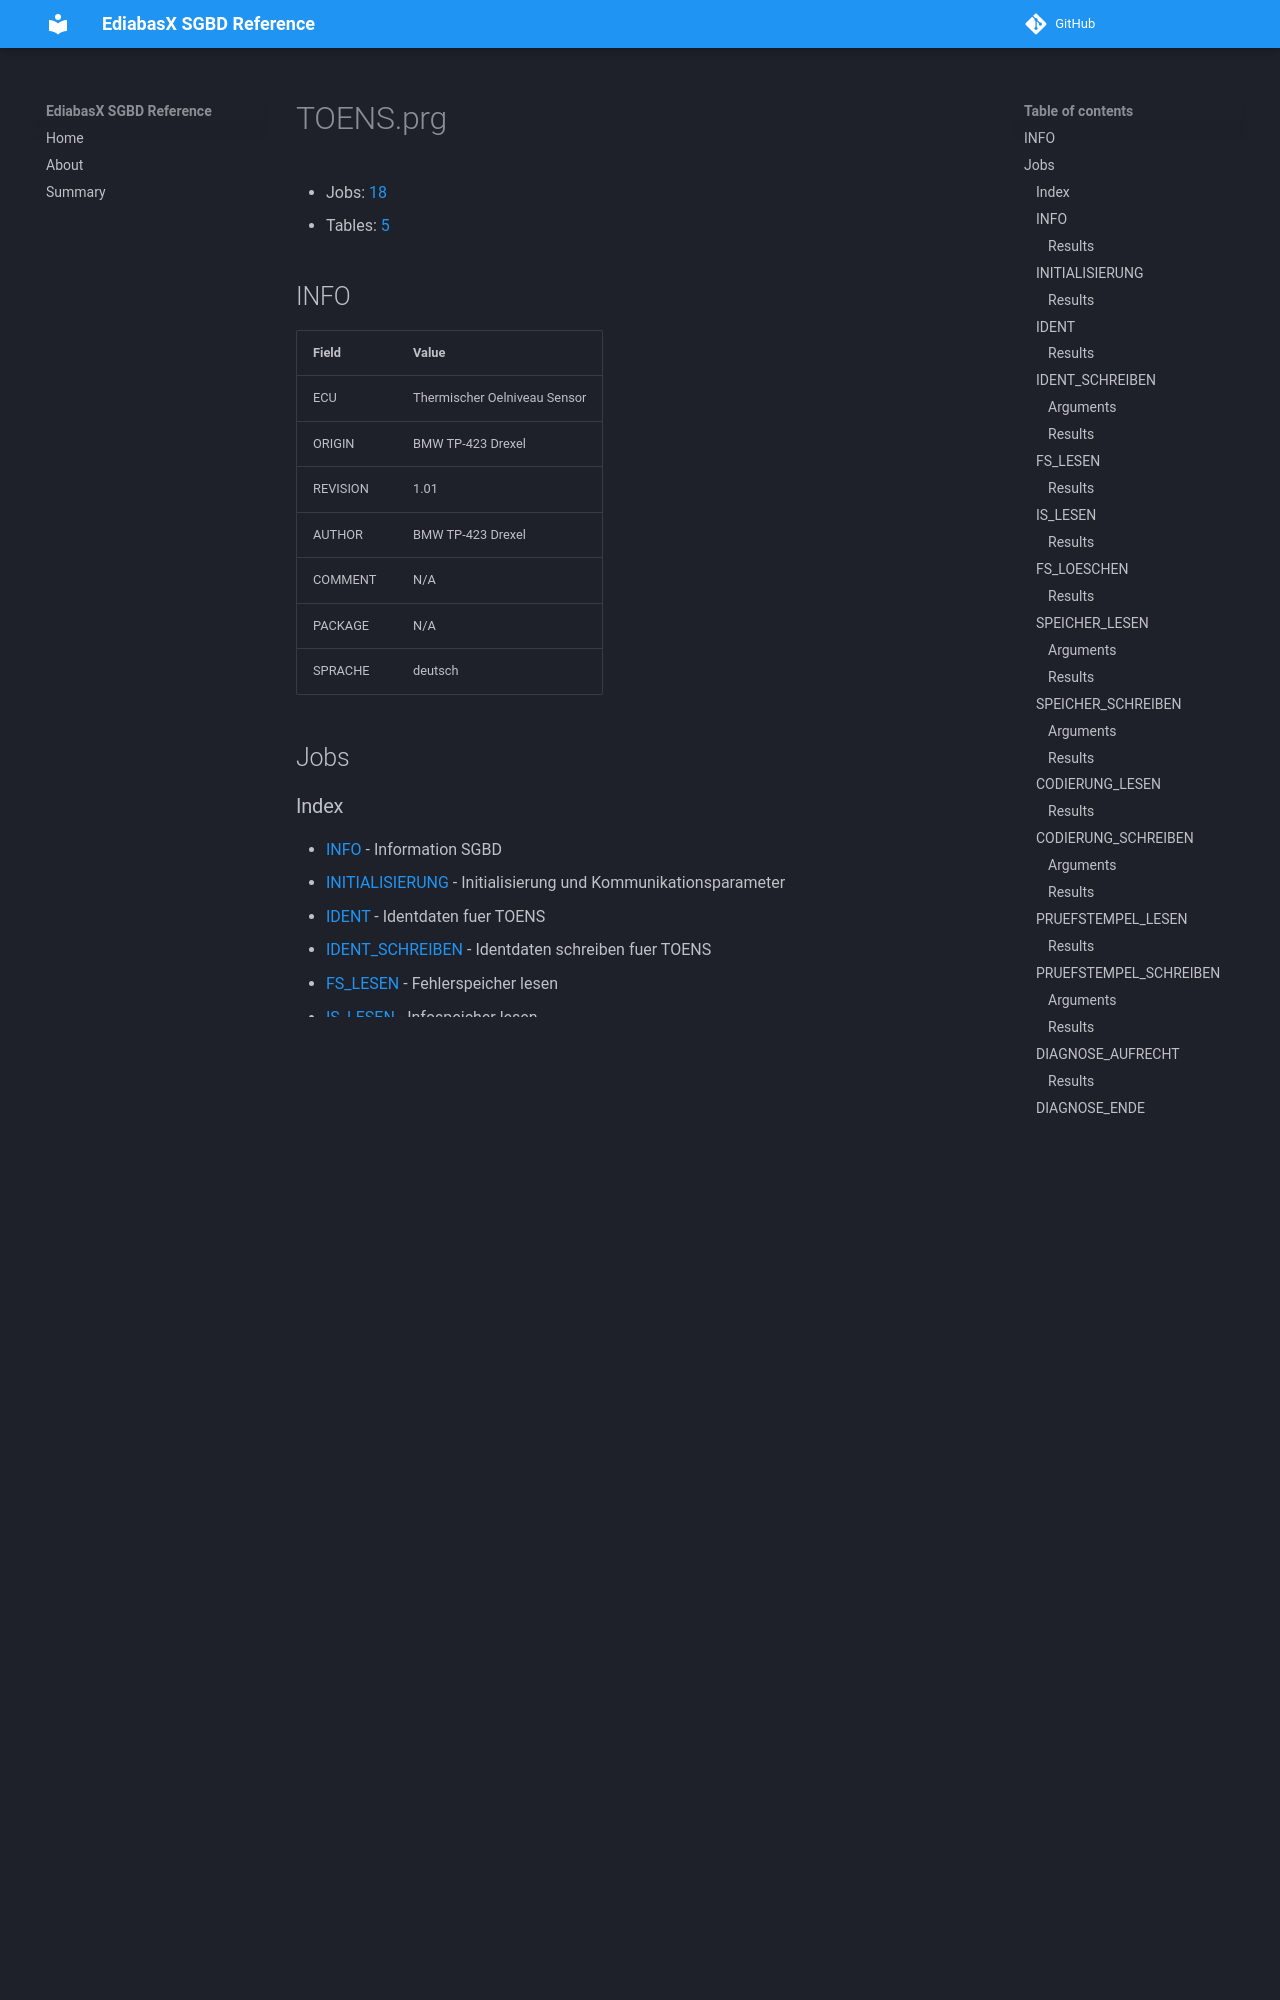

repository: emdzej/ediabasx-docs-sgbd · page: sgbd/TOENS/index.html · generator: mkdocs

# TOENS.prg

- Jobs: [18](#jobs)
- Tables: [5](#tables)

## INFO

| Field | Value |
| --- | --- |
| ECU | Thermischer Oelniveau Sensor |
| ORIGIN | BMW TP-423 Drexel |
| REVISION | 1.01 |
| AUTHOR | BMW TP-423 Drexel |
| COMMENT | N/A |
| PACKAGE | N/A |
| SPRACHE | deutsch |

## Jobs

### Index

- [INFO](#job-info) - Information SGBD
- [INITIALISIERUNG](#job-initialisierung) - Initialisierung und Kommunikationsparameter
- [IDENT](#job-ident) - Identdaten fuer TOENS
- [IDENT_SCHREIBEN](#job-ident-schreiben) - Identdaten schreiben fuer TOENS
- [FS_LESEN](#job-fs-lesen) - Fehlerspeicher lesen
- [IS_LESEN](#job-is-lesen) - Infospeicher lesen
- [FS_LOESCHEN](#job-fs-loeschen) - Fehlerspeicher loeschen
- [SPEICHER_LESEN](#job-speicher-lesen) - Lesen des internen Speichers
- [SPEICHER_SCHREIBEN](#job-speicher-schreiben) - Beschreiben des Speichers
- [CODIERUNG_LESEN](#job-codierung-lesen) - Auslesen der Codierdaten
- [CODIERUNG_SCHREIBEN](#job-codierung-schreiben) - Schreiben der Codierdaten
- [PRUEFSTEMPEL_LESEN](#job-pruefstempel-lesen) - Auslesen des Pruefstempels
- [PRUEFSTEMPEL_SCHREIBEN](#job-pruefstempel-schreiben) - Beschreiben des Pruefstempels
- [DIAGNOSE_AUFRECHT](#job-diagnose-aufrecht) - Diagnosemode aufrechterhalten
- [DIAGNOSE_ENDE](#job-diagnose-ende) - Diagnose beenden
- [STATUS_IO](#job-status-io) - Status lesen
- [STATUS_SG](#job-status-sg) - SG-Status lesen
- [STEUERN_WARNLAMPE](#job-steuern-warnlampe) - Ansteuern der Warnlampe

<a id="job-info"></a>
### INFO

Information SGBD

_No arguments._
